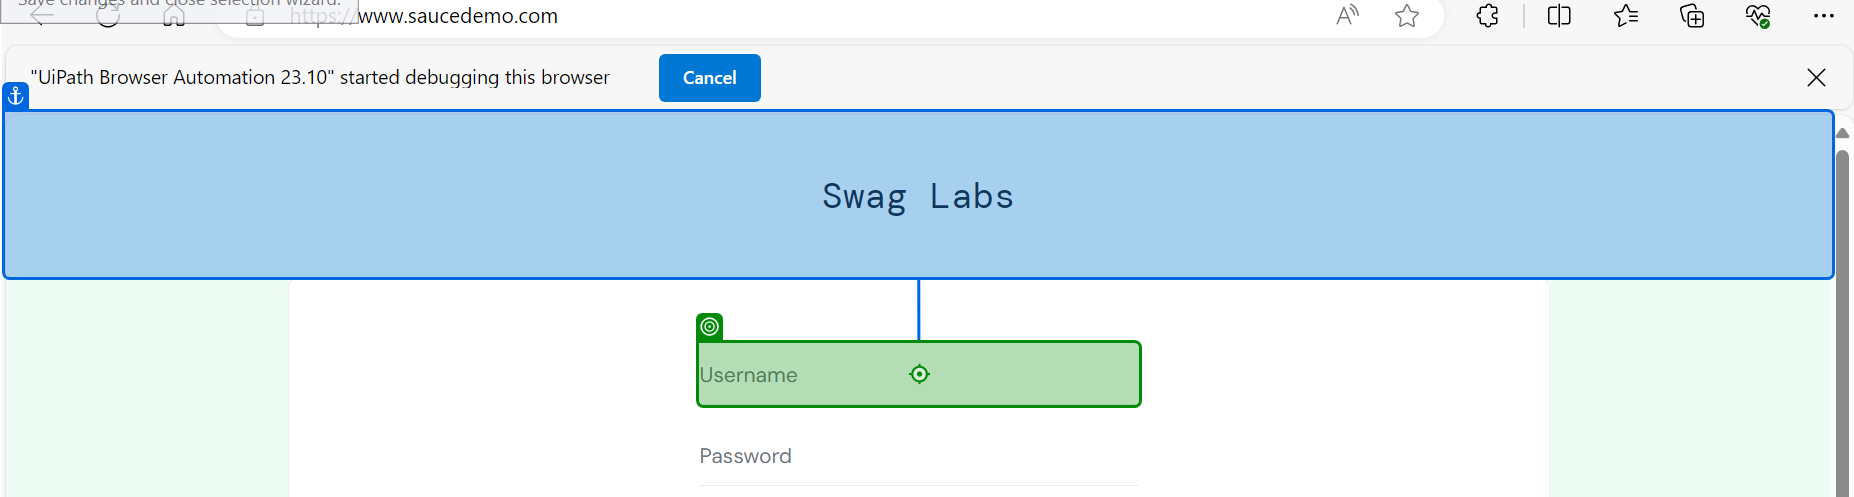
Workflow: Main

Step 1: type [username] into 'Swag Labs'

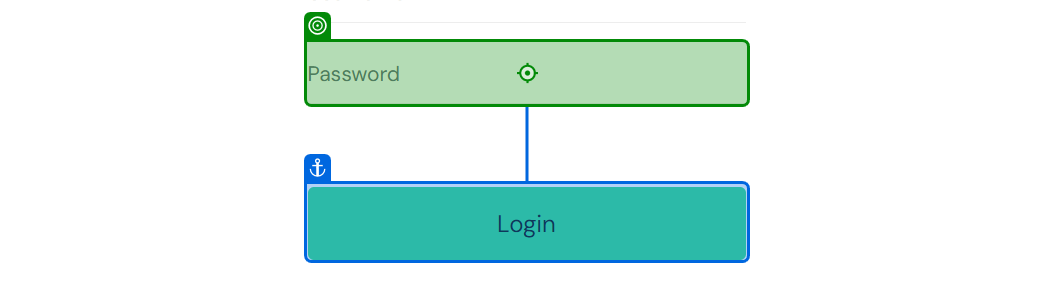
Step 2: type [password] into 'INPUT password'

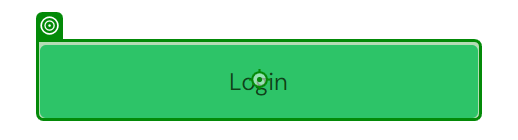
Step 3: click on 'Login'

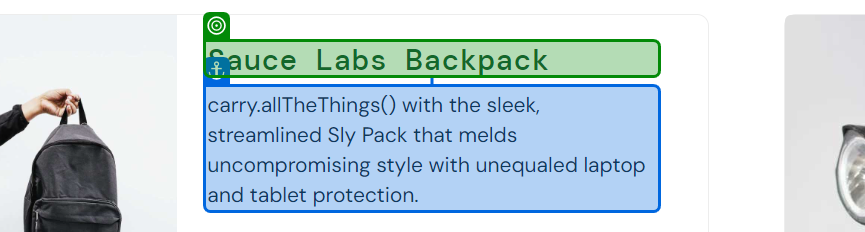
Step 4: get-text from 'carry.allTheThings() wi…'

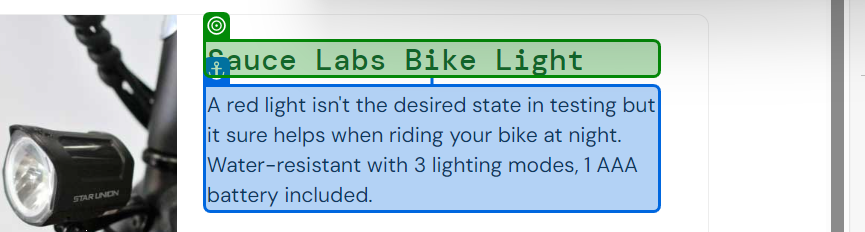
Step 5: get-text from 'A red'

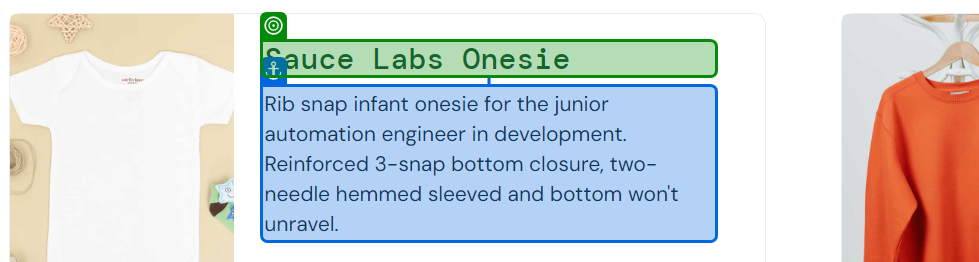
Step 6: get-text from 'Rib snap'